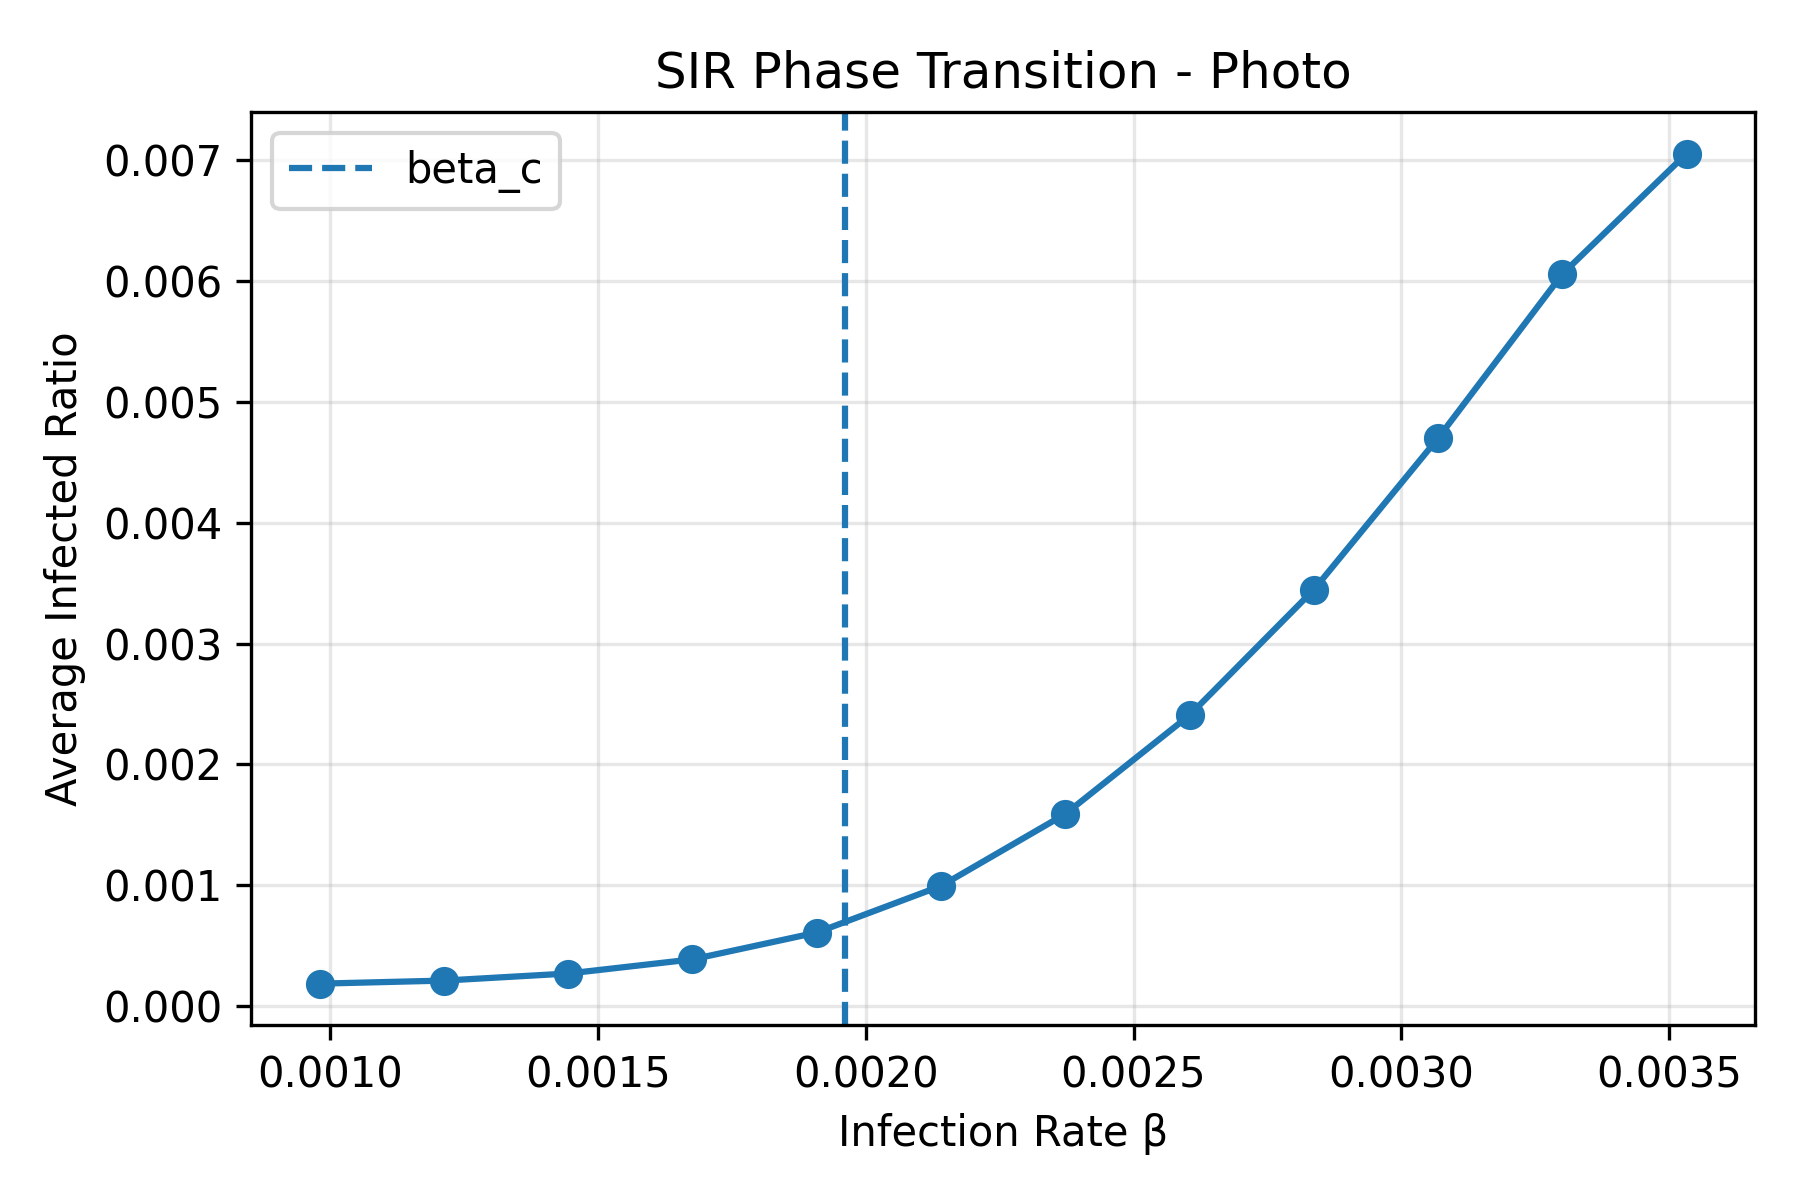

The table this chart was drawn from, first rows:
beta, avg_spread
0.0009812, 0.0001855
0.001213, 0.0002109
0.001445, 0.0002695
0.001677, 0.0003866
0.001909, 0.0006085
0.002141, 0.0009941
0.002373, 0.00159
0.002605, 0.002407
0.002836, 0.003446
0.003068, 0.0047
0.0033, 0.006058
0.003532, 0.007055
